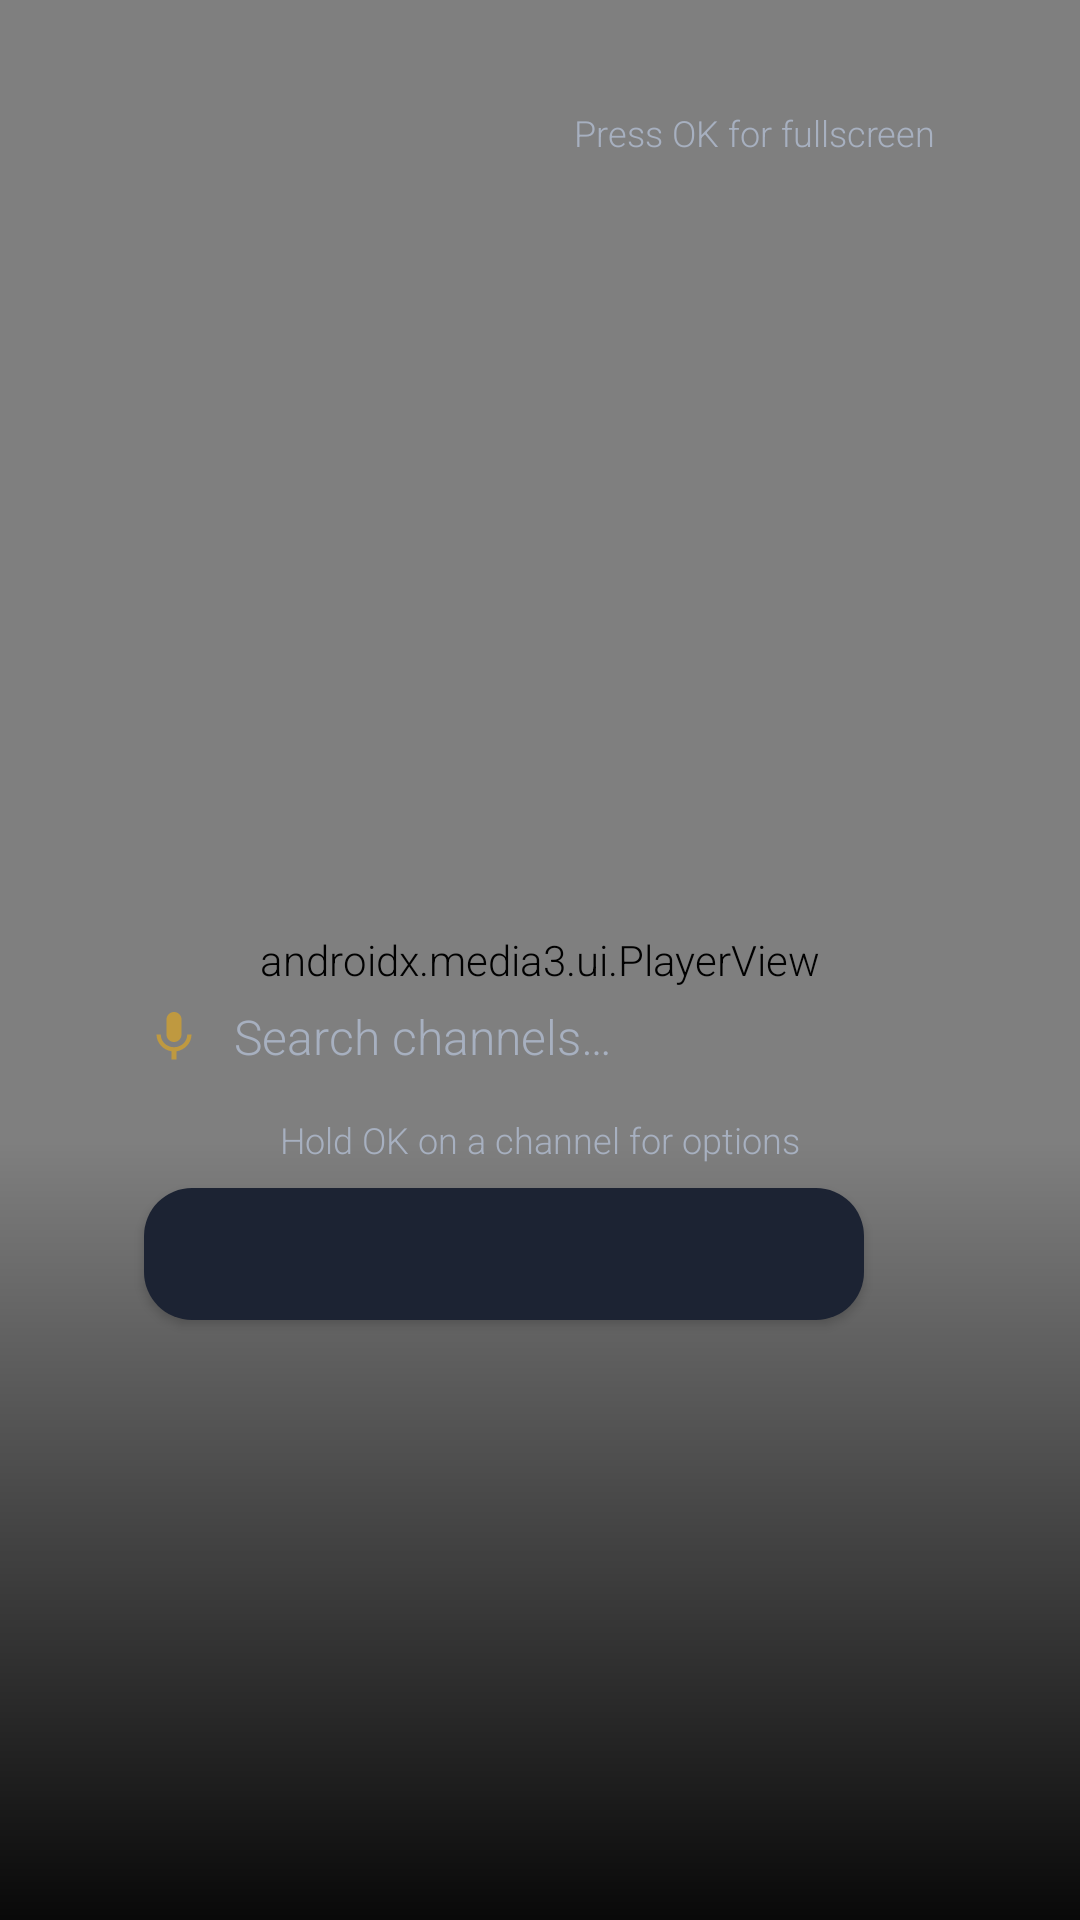

Android layout source for this screen:
<!-- AndroidManifest.xml: application theme Theme.VistaCore -->
<!-- res/layout/activity_livetv_immersive.xml -->
<?xml version="1.0" encoding="utf-8"?>
<FrameLayout xmlns:android="http://schemas.android.com/apk/res/android"
    xmlns:app="http://schemas.android.com/apk/res-auto"
    android:layout_width="match_parent"
    android:layout_height="match_parent"
    android:background="@android:color/black">

    
    <androidx.media3.ui.PlayerView
        android:id="@+id/imm_player"
        android:layout_width="match_parent"
        android:layout_height="match_parent"
        app:use_controller="false"
        app:resize_mode="fit" />

    
    <View
        android:layout_width="match_parent"
        android:layout_height="160dp"
        android:layout_gravity="top"
        android:background="@drawable/gradient_top_scrim" />

    
    <View
        android:id="@+id/imm_bottom_scrim"
        android:layout_width="match_parent"
        android:layout_height="260dp"
        android:layout_gravity="bottom"
        android:background="@drawable/gradient_bottom_scrim" />

    
    <LinearLayout
        android:id="@+id/imm_info_overlay"
        android:layout_width="wrap_content"
        android:layout_height="wrap_content"
        android:orientation="vertical"
        android:layout_gravity="top|start"
        android:paddingStart="48dp"
        android:paddingEnd="48dp"
        android:paddingTop="36dp">

        <TextView
            android:id="@+id/imm_channel_number"
            android:layout_width="wrap_content"
            android:layout_height="wrap_content"
            android:textSize="14sp"
            android:textColor="@color/accent_gold"
            android:fontFamily="sans-serif-medium"
            android:letterSpacing="0.1" />

        <TextView
            android:id="@+id/imm_channel_name"
            android:layout_width="wrap_content"
            android:layout_height="wrap_content"
            android:textSize="32sp"
            android:textColor="@color/text_primary"
            android:fontFamily="sans-serif-medium"
            android:maxLines="1"
            android:ellipsize="end" />

        <TextView
            android:id="@+id/imm_now_playing"
            android:layout_width="wrap_content"
            android:layout_height="wrap_content"
            android:textSize="18sp"
            android:textColor="@color/text_secondary"
            android:fontFamily="sans-serif"
            android:maxLines="1"
            android:ellipsize="end"
            android:layout_marginTop="4dp" />
    </LinearLayout>

    
    <LinearLayout
        android:id="@+id/imm_ribbon_container"
        android:layout_width="match_parent"
        android:layout_height="wrap_content"
        android:orientation="vertical"
        android:layout_gravity="bottom"
        android:paddingBottom="36dp">

        
        <LinearLayout
            android:layout_width="match_parent"
            android:layout_height="44dp"
            android:orientation="horizontal"
            android:gravity="center_vertical"
            android:paddingStart="48dp"
            android:paddingEnd="48dp">

            <ImageView
                android:layout_width="20dp"
                android:layout_height="20dp"
                android:src="@drawable/ic_voice_search"
                android:scaleType="centerInside"
                android:alpha="0.5"
                android:contentDescription="Search" />

            <EditText
                android:id="@+id/imm_channel_search"
                android:layout_width="0dp"
                android:layout_height="match_parent"
                android:layout_weight="1"
                android:hint="Search channels…"
                android:textSize="16sp"
                android:textColor="@color/text_primary"
                android:textColorHint="@color/text_hint"
                android:background="@android:color/transparent"
                android:fontFamily="sans-serif-light"
                android:layout_marginStart="10dp"
                android:inputType="text"
                android:imeOptions="actionSearch"
                android:singleLine="true" />

        </LinearLayout>

        
        <TextView
            android:layout_width="match_parent"
            android:layout_height="wrap_content"
            android:text="Hold OK on a channel for options"
            android:textSize="12sp"
            android:textColor="@color/text_hint"
            android:fontFamily="sans-serif-light"
            android:gravity="center"
            android:paddingTop="4dp"
            android:paddingBottom="4dp" />

        
        <Button
            android:id="@+id/imm_category_chips"
            android:layout_width="wrap_content"
            android:layout_height="44dp"
            android:minWidth="240dp"
            android:textSize="15sp"
            android:textColor="@color/text_primary"
            android:fontFamily="sans-serif-medium"
            android:background="@drawable/card_selector"
            android:paddingStart="18dp"
            android:paddingEnd="18dp"
            android:layout_marginStart="48dp"
            android:layout_marginTop="4dp"
            android:layout_marginBottom="4dp"
            android:gravity="center_vertical|start"
            android:singleLine="true"
            android:ellipsize="end"
            android:focusable="true"
            android:focusableInTouchMode="true" />

        
        <FrameLayout
            android:layout_width="match_parent"
            android:layout_height="160dp">

            <androidx.recyclerview.widget.RecyclerView
                android:id="@+id/imm_channel_ribbon"
                android:layout_width="match_parent"
                android:layout_height="match_parent"
                android:orientation="horizontal"
                android:paddingStart="48dp"
                android:paddingEnd="48dp"
                android:paddingTop="8dp"
                android:clipToPadding="false" />

            <TextView
                android:id="@+id/imm_no_results_text"
                android:layout_width="match_parent"
                android:layout_height="match_parent"
                android:gravity="center"
                android:text="No channels found"
                android:textSize="18sp"
                android:textColor="@color/text_hint"
                android:fontFamily="sans-serif-light"
                android:visibility="gone" />
        </FrameLayout>
    </LinearLayout>

    
    <TextView
        android:id="@+id/imm_hint"
        android:layout_width="wrap_content"
        android:layout_height="wrap_content"
        android:layout_gravity="top|end"
        android:paddingTop="36dp"
        android:paddingEnd="48dp"
        android:text="Press OK for fullscreen"
        android:textSize="12sp"
        android:textColor="@color/text_hint"
        android:fontFamily="sans-serif-light" />

    <LinearLayout
        android:id="@+id/imm_loading"
        android:layout_width="match_parent"
        android:layout_height="match_parent"
        android:gravity="center"
        android:orientation="vertical"
        android:background="@color/background_dark"
        android:visibility="gone">

        <com.vistacore.launcher.ui.BouncingDotsView
            android:layout_width="120dp"
            android:layout_height="56dp" />
    </LinearLayout>

</FrameLayout>
<!-- resources referenced by this layout -->
<resources>
  <color name="accent_gold">#FFFFB300</color>
  <color name="background_dark">#FF0D1117</color>
  <color name="text_hint">#FFA7B0C0</color>
  <color name="text_primary">#FFFFFFFF</color>
  <color name="text_secondary">#FFC9D1DF</color>
  <!-- drawable card_selector (drawable) -->
  <?xml version="1.0" encoding="utf-8"?>
  <selector xmlns:android="http://schemas.android.com/apk/res/android">
      <item android:state_focused="true" android:drawable="@drawable/card_focused" />
      <item android:state_pressed="true" android:drawable="@drawable/card_focused" />
      <item android:drawable="@drawable/card_default" />
  </selector>
  <!-- drawable gradient_bottom_scrim (drawable) -->
  <?xml version="1.0" encoding="utf-8"?>
  <shape xmlns:android="http://schemas.android.com/apk/res/android"
      android:shape="rectangle">
      <gradient
          android:startColor="#EE000000"
          android:endColor="#00000000"
          android:angle="90" />
  </shape>
  <!-- drawable ic_voice_search (drawable) -->
  <?xml version="1.0" encoding="utf-8"?>
  <vector xmlns:android="http://schemas.android.com/apk/res/android"
      android:width="40dp"
      android:height="40dp"
      android:viewportWidth="24"
      android:viewportHeight="24"
      android:tint="@color/accent_gold">
      <path
          android:fillColor="#FFFFFF"
          android:pathData="M12,14c1.66,0 2.99,-1.34 2.99,-3L15,5c0,-1.66 -1.34,-3 -3,-3S9,3.34 9,5v6c0,1.66 1.34,3 3,3zM17.3,11c0,3 -2.54,5.1 -5.3,5.1S6.7,14 6.7,11H5c0,3.41 2.72,6.23 6,6.72V21h2v-3.28c3.28,-0.48 6,-3.3 6,-6.72h-1.7z" />
  </vector>
  <!-- drawable card_focused (drawable) -->
  <?xml version="1.0" encoding="utf-8"?>
  <shape xmlns:android="http://schemas.android.com/apk/res/android"
      android:shape="rectangle">
      <solid android:color="@color/card_background_elevated" />
      <corners android:radius="@dimen/card_corner_radius" />
      
      <stroke
          android:width="6dp"
          android:color="@color/focus_ring" />
  </shape>
  <!-- drawable card_default (drawable) -->
  <?xml version="1.0" encoding="utf-8"?>
  <shape xmlns:android="http://schemas.android.com/apk/res/android"
      android:shape="rectangle">
      <solid android:color="@color/card_background" />
      <corners android:radius="@dimen/card_corner_radius" />
  </shape>
  <style name="VistaCoreRadioButton" parent="@android:style/Widget.CompoundButton.RadioButton">
          <item name="android:background">@drawable/focus_indicator</item>
          <item name="android:focusable">true</item>
          <item name="android:focusableInTouchMode">true</item>
      </style>
  <style name="VistaCoreCheckBox" parent="@android:style/Widget.CompoundButton.CheckBox">
          <item name="android:background">@drawable/focus_indicator</item>
          <item name="android:focusable">true</item>
          <item name="android:focusableInTouchMode">true</item>
      </style>
  <color name="card_background_elevated">#FF242D3D</color>
  <dimen name="card_corner_radius">16dp</dimen>
  <color name="focus_ring">#FFFFB300</color>
  <color name="card_background">#FF1C2333</color>
  <!-- drawable focus_indicator (drawable) -->
  <?xml version="1.0" encoding="utf-8"?>
  <selector xmlns:android="http://schemas.android.com/apk/res/android">
      <item android:state_focused="true">
          <shape android:shape="rectangle">
              <solid android:color="@android:color/transparent" />
              <stroke android:width="@dimen/focus_ring_width" android:color="@color/focus_ring" />
              <corners android:radius="@dimen/focus_ring_corner" />
          </shape>
      </item>
      <item>
          <shape android:shape="rectangle">
              <solid android:color="@android:color/transparent" />
          </shape>
      </item>
  </selector>
  <dimen name="focus_ring_width">4dp</dimen>
  <dimen name="focus_ring_corner">8dp</dimen>
</resources>
